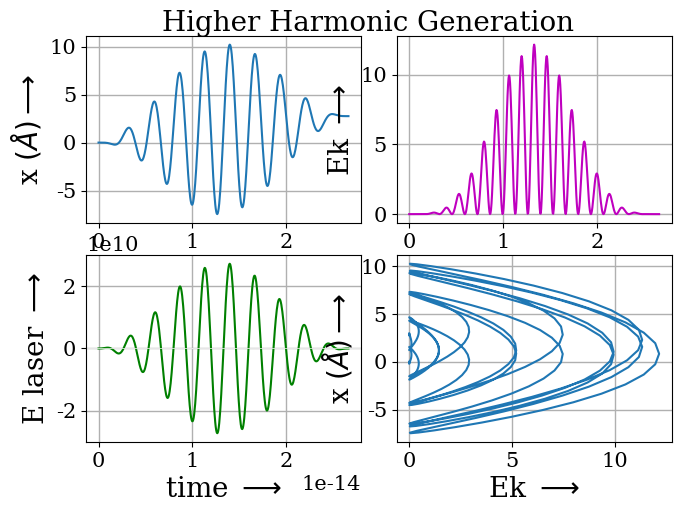
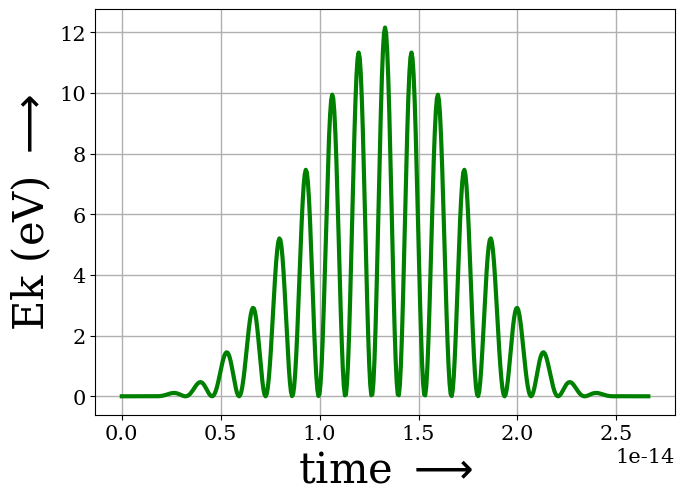

The matplotlib source for these figures, in order:
""" Higher Harmonic Generation 1d using RK4 method """
import numpy as np
import matplotlib.pyplot as plt
plt.rc('font', **{'family': 'serif', 'size':15})

fig = plt.figure()
fig2 = plt.figure()
ax1 = fig.add_subplot(221)
ax3 = fig.add_subplot(223)
ax2 = fig.add_subplot(222)
ax4 = fig.add_subplot(224)
ax5 = fig2.add_subplot(111)

# Defining the constants
m_e = 9.1 * 10**-31         # kg
e = 1.6 * 10**-19           # C
c = 3 * 10**8               # m/s
ε0 = 8.85 * 10**-12         # F/m

# Use λ = 800, 1200, 1600 nm
λ = 800 * 10**-9            # m
I0 = 1 * 10**14 * 10**4     # Watt/m2
E0 = np.sqrt(2 * I0 / (c * ε0))
freq = c / λ                # Hz
w = 2 * np.pi * freq        # Angular frequancy
Time_period = 1/freq        # sec
optical_cycle = 10
t0 = 0; tf = optical_cycle*Time_period

# Initial conditions
x0 = 0; xp0 = 0



ti = t0; xi = x0; xpi = xp0
t, dt = np.linspace(ti, tf, 500, retstep=True)
print(f't0 = {t0} sec ; t_f = {tf} sec\ninitial position = {x0} \ninitial velocity = {xp0} m/s\n')
print(f'I0 = {I0} Watt/m2\nE0 = {E0} \nλ = {round(λ * 10**9, 3)} nm')
print(f'Time period = {Time_period} sec \nfrequency = {freq} Hz')

def d2xdt2(t, x):
    # Returns the acceleration of eletron
    acc = - (e / m_e) * E0 * np.sin(w * t) * np.sin(w * t / (2*optical_cycle)) ** 2
    return acc

# This is the electric field we used
E_pulse = E0 * np.sin(w * t) * np.sin(w * t / (2*optical_cycle)) ** 2

# RK4 Method
x = [xi]
for i in range(1, len(t)):
    J1 = dt * d2xdt2(ti, xi)
    K1 = dt * xpi
    J2 = dt * d2xdt2(ti + dt / 2, xi + K1 / 2)
    K2 = dt * (xpi + J1 / 2)
    J3 = dt * d2xdt2(ti + dt / 2, xi + K2 / 2)
    K3 = dt * (xpi + J2 / 2)
    J4 = dt * d2xdt2(ti + dt, xi + K3)
    K4 = dt * (xpi + J3)
    xpn = xpi + (J1 + 2 * J2 + 2 * J3 + J4) / 6
    xn = xi + (K1 + 2 * K2 + 2 * K3 + K4) / 6
    x.append(xn)
    ti += dt; xi = xn; xpi = xpn


x = np.array(x)                         # m
v = np.diff(x) / np.diff(t)             # m/s
Ek = (0.5 *m_e* v**2) * 10**19 / 1.6    # eV


#                           -:: Plotting ::-
fig.suptitle('Higher Harmonic Generation', fontsize=20)
ax1.plot(t, x * 10**10)
ax2.plot(t[0: -1], Ek, c='m')

ax3.plot(t, E_pulse, color='green')
ax4.plot(Ek, x[0: -1] * 10**10)
ax3.axhline(0, color='white', lw=0.5)


# Plot the trajectory:
# ax5.plot(t, x * 10**10, lw=3, color='red')
# ax5.set_xlabel(r'time $\longrightarrow$', fontsize=30)
# ax5.set_ylabel(r'x(t) $\left( \AA \right) \longrightarrow$', fontsize=30)


# Plot electric field:
# ax5.axhline(0, lw=1, color='black')
# ax5.plot(t, E_pulse, lw=3, color='blue')
# ax5.set_xlabel(r'time $\longrightarrow$', fontsize=30)
# ax5.set_ylabel(r'E laser $\longrightarrow$', fontsize=30)


# Plot kinetic energy:
ax5.plot(t[0: -1], Ek, lw=3, color='green')
ax5.set_xlabel(r'time $\longrightarrow$', fontsize=30)
ax5.set_ylabel(r'Ek (eV) $\longrightarrow$', fontsize=30)



ax1.grid(True, lw=1, alpha=1, zorder=0)
ax2.grid(True, lw=1, alpha=1, zorder=0)
ax3.grid(True, lw=1, alpha=1, zorder=0)
ax4.grid(True, lw=1, alpha=1, zorder=0)
ax5.grid(True, lw=1, alpha=1, zorder=0)

ax1.set_xlabel(r'time $\longrightarrow$', fontsize=20)
ax1.set_ylabel(r'x $\left( \AA \right) \longrightarrow$', fontsize=20)
ax2.set_xlabel(r'time $\longrightarrow$', fontsize=20)
ax2.set_ylabel(r'Ek $\longrightarrow$', fontsize=20)
ax3.set_xlabel(r'time $\longrightarrow$', fontsize=20)
ax3.set_ylabel(r'E laser $\longrightarrow$', fontsize=20)
ax4.set_xlabel(r'Ek $\longrightarrow$', fontsize=20)
ax4.set_ylabel(r'x $\left( \AA \right) \longrightarrow$', fontsize=20)

fig.subplots_adjust(top=0.925, bottom=0.08, left=0.060, right=0.975, hspace=0.175, wspace=0.13)
fig2.subplots_adjust(top=0.935, bottom=0.09, left=0.065, right=0.97, hspace=0.2, wspace=0.2)
plt.show()
